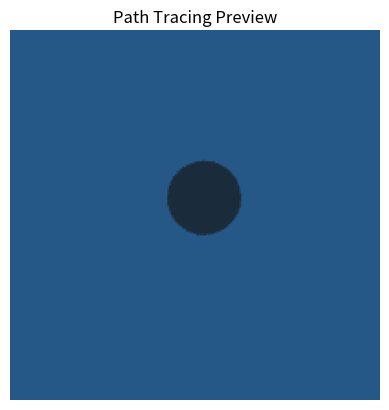

Generate this figure with matplotlib:
import numpy as np

WIDTH = 200
HEIGHT = 200
EPS = 1e-4


class Sphere:
    def __init__(self, center, radius, color):
        self.center = np.array(center, dtype=np.float32)
        self.radius = radius
        self.color = np.array(color, dtype=np.float32)

    def intersect(self, ray_origin, ray_dir):
        oc = ray_origin - self.center
        a = np.dot(ray_dir, ray_dir)
        b = 2.0 * np.dot(oc, ray_dir)
        c = np.dot(oc, oc) - self.radius * self.radius
        disc = b * b - 4 * a * c
        if disc < 0:
            return None
        t = (-b - np.sqrt(disc)) / (2 * a)
        if t < EPS:
            return None
        return t


# ----------------------------
# Scene
# ----------------------------
def random_scene():
    spheres = []
    num_spheres = np.random.randint(1, 4)

    for _ in range(num_spheres):
        center = [
            np.random.uniform(-1.2, 1.2),
            np.random.uniform(-0.6, 0.6),
            np.random.uniform(-2.5, -5.0),
        ]
        radius = np.random.uniform(0.4, 1.0)
        color = np.random.uniform(0.2, 1.0, size=3)
        spheres.append(Sphere(center, radius, color))

    env_light = np.random.uniform(0.1, 1.0, size=3)
    return spheres, env_light


# ----------------------------
# Geometry helpers
# ----------------------------
def intersect_scene(ray_origin, ray_dir, spheres):
    hit_t = np.inf
    hit_obj = None
    for obj in spheres:
        t = obj.intersect(ray_origin, ray_dir)
        if t is not None and t < hit_t:
            hit_t = t
            hit_obj = obj
    if hit_obj is None:
        return None, None
    return hit_obj, hit_t


def random_hemisphere(normal):
    r1, r2 = np.random.rand(), np.random.rand()
    phi = 2 * np.pi * r1
    cos_t = np.sqrt(1 - r2)
    sin_t = np.sqrt(r2)

    local = np.array([
        np.cos(phi) * sin_t,
        np.sin(phi) * sin_t,
        cos_t
    ])

    w = normal
    a = np.array([1, 0, 0]) if abs(w[0]) < 0.9 else np.array([0, 1, 0])
    v = np.cross(w, a)
    v /= np.linalg.norm(v)
    u = np.cross(v, w)

    return local[0]*u + local[1]*v + local[2]*w


# ----------------------------
# Radiance
# ----------------------------
def radiance(ray_origin, ray_dir, depth, spheres, env_light):
    if depth == 0:
        return np.zeros(3)

    obj, t = intersect_scene(ray_origin, ray_dir, spheres)
    if obj is None:
        return env_light

    hit = ray_origin + t * ray_dir
    normal = hit - obj.center
    normal /= np.linalg.norm(normal)

    new_dir = random_hemisphere(normal)
    new_origin = hit + normal * EPS

    return obj.color * radiance(
        new_origin, new_dir, depth - 1, spheres, env_light
    )


# ----------------------------
# Render with AOVs
# ----------------------------
def render_with_scene(
    spheres, env_light,
    samples_per_pixel=1,
    max_depth=3,
    aov="color"
):
    image = np.zeros((HEIGHT, WIDTH, 3), dtype=np.float32)
    cam_origin = np.array([0, 0, 0], dtype=np.float32)

    for y in range(HEIGHT):
        for x in range(WIDTH):
            col = np.zeros(3)

            for _ in range(samples_per_pixel):
                px = 2 * (x + np.random.rand()) / WIDTH - 1
                py = 1 - 2 * (y + np.random.rand()) / HEIGHT
                ray_dir = np.array([px, py, -1], dtype=np.float32)
                ray_dir /= np.linalg.norm(ray_dir)

                obj, t = intersect_scene(cam_origin, ray_dir, spheres)

                if aov == "depth":
                    sample = 1.0 if t is None else t
                    col += np.array([sample, sample, sample])

                elif aov == "normal":
                    if obj is None:
                        col += 0
                    else:
                        hit = cam_origin + t * ray_dir
                        n = hit - obj.center
                        n /= np.linalg.norm(n)
                        col += n * 0.5 + 0.5

                elif aov == "albedo":
                    col += obj.color if obj is not None else 0

                else:  # color
                    col += radiance(
                        cam_origin, ray_dir,
                        max_depth, spheres, env_light
                    )

            image[y, x] = col / samples_per_pixel

    if aov == "depth":
        image /= image.max() + 1e-8

    return np.clip(image, 0, 1)

if __name__ == "__main__":
    import matplotlib.pyplot as plt

    np.random.seed(0)
    spheres, env_light = random_scene()

    img = render_with_scene(
        spheres, env_light,
        samples_per_pixel=8,
        max_depth=3,
        aov="color"
    )

    plt.imshow(img)
    plt.axis("off")
    plt.title("Path Tracing Preview")
    plt.show()

